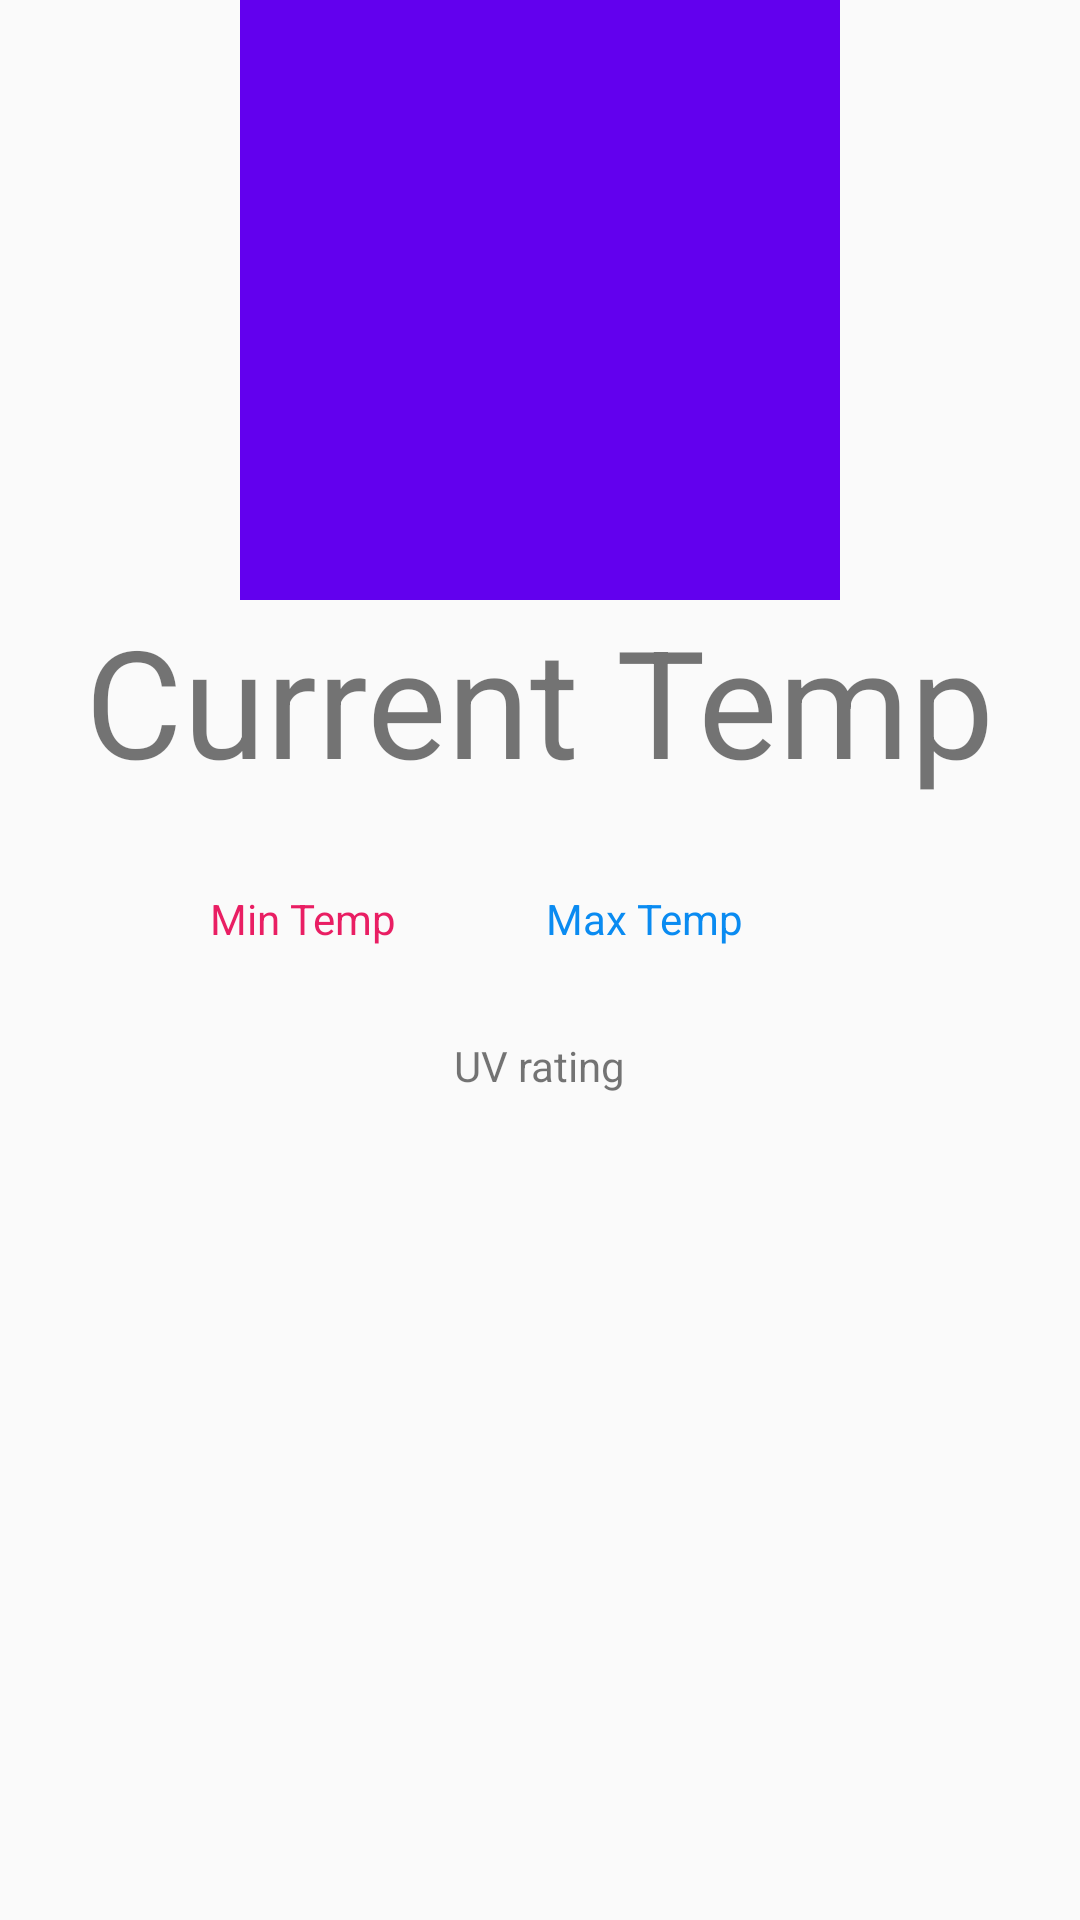

The Android layout XML behind this screen, and the referenced resources:
<!-- AndroidManifest.xml: application theme AppTheme -->
<!-- res/layout/activity_weather_forecast.xml -->
<?xml version="1.0" encoding="utf-8"?>
<LinearLayout xmlns:android="http://schemas.android.com/apk/res/android"
    xmlns:app="http://schemas.android.com/apk/res-auto"
    android:orientation="vertical" android:layout_width="match_parent"
    android:layout_height="match_parent"
    android:layout_gravity="fill"
    >
    <ImageView
        android:id="@+id/imgWeatherIcon"
        android:layout_width="200dp"
        android:layout_height="200dp"
        android:src="@color/colorPrimary"
        android:layout_gravity="center"
        app:layout_constraintEnd_toEndOf="parent"
        app:layout_constraintStart_toStartOf="parent"/>


    <TextView
        android:id="@+id/txtCurrent"
        android:layout_width="wrap_content"
        android:layout_height="wrap_content"
        android:layout_gravity="center"
        android:fontFamily="sans-serif-thin"
        android:text="@string/txtCurrentText"
        android:textSize="50dp"
        android:textStyle="bold" />

    <Space
        android:layout_width="1dp"
        android:layout_height="30dp"/>

<LinearLayout
    android:layout_width="match_parent"
    android:orientation="horizontal"
    android:layout_height="wrap_content">

    <Space
        android:layout_width="70dp"
        android:layout_height="1dp"/>

    <TextView
        android:id="@+id/txtMin"
        android:layout_width="wrap_content"
        android:layout_height="wrap_content"
        android:layout_gravity="center"
        android:text="@string/txtMinText"
        android:textColor="#E91E63" />

    <Space
        android:layout_width="50dp"
        android:layout_height="1dp"/>

    <TextView
        android:id="@+id/txtMax"
        android:layout_width="wrap_content"
        android:layout_height="wrap_content"
        android:layout_gravity="center"
        android:text="@string/txtMaxText"
        android:textColor="#0A8BF1" />

</LinearLayout>

    <Space
        android:layout_width="1dp"
        android:layout_height="30dp"/>

    <TextView
        android:id="@+id/txtUV"
        android:layout_width="wrap_content"
        android:layout_height="wrap_content"
        android:layout_gravity="center"
        android:text="@string/txtUVText" />

    <Space
        android:layout_width="1dp"
        android:layout_height="30dp"/>

    <ProgressBar
        android:id="@+id/pBar"
        android:visibility="invisible"
        style="?android:attr/progressBarStyleHorizontal"
        android:layout_width="match_parent"
        android:layout_height="wrap_content" />

</LinearLayout>
<!-- resources referenced by this layout -->
<resources>
  <string name="txtCurrentText">Current Temp</string>
  <string name="txtMaxText">Max Temp</string>
  <string name="txtMinText">Min Temp</string>
  <string name="txtUVText">UV rating</string>
  <style name="AppTheme" parent="Theme.AppCompat.Light.NoActionBar">
          
          <item name="colorPrimary">@color/colorPrimary</item>
          <item name="colorPrimaryDark">@color/colorPrimaryDark</item>
          <item name="colorAccent">@color/colorAccent</item>
          <item name="android:itemBackground">@color/skyBlue</item>
          <item name="android:displayOptions">useLogo|showHome</item>
      </style>
  <!-- not gathered from this repository: default colours our renderer supplied (Android Studio template values) -->
  <color name="colorPrimary">#FF6200EE</color>
  <color name="colorPrimaryDark">#FF3700B3</color>
  <color name="colorAccent">#FF03DAC5</color>
</resources>
